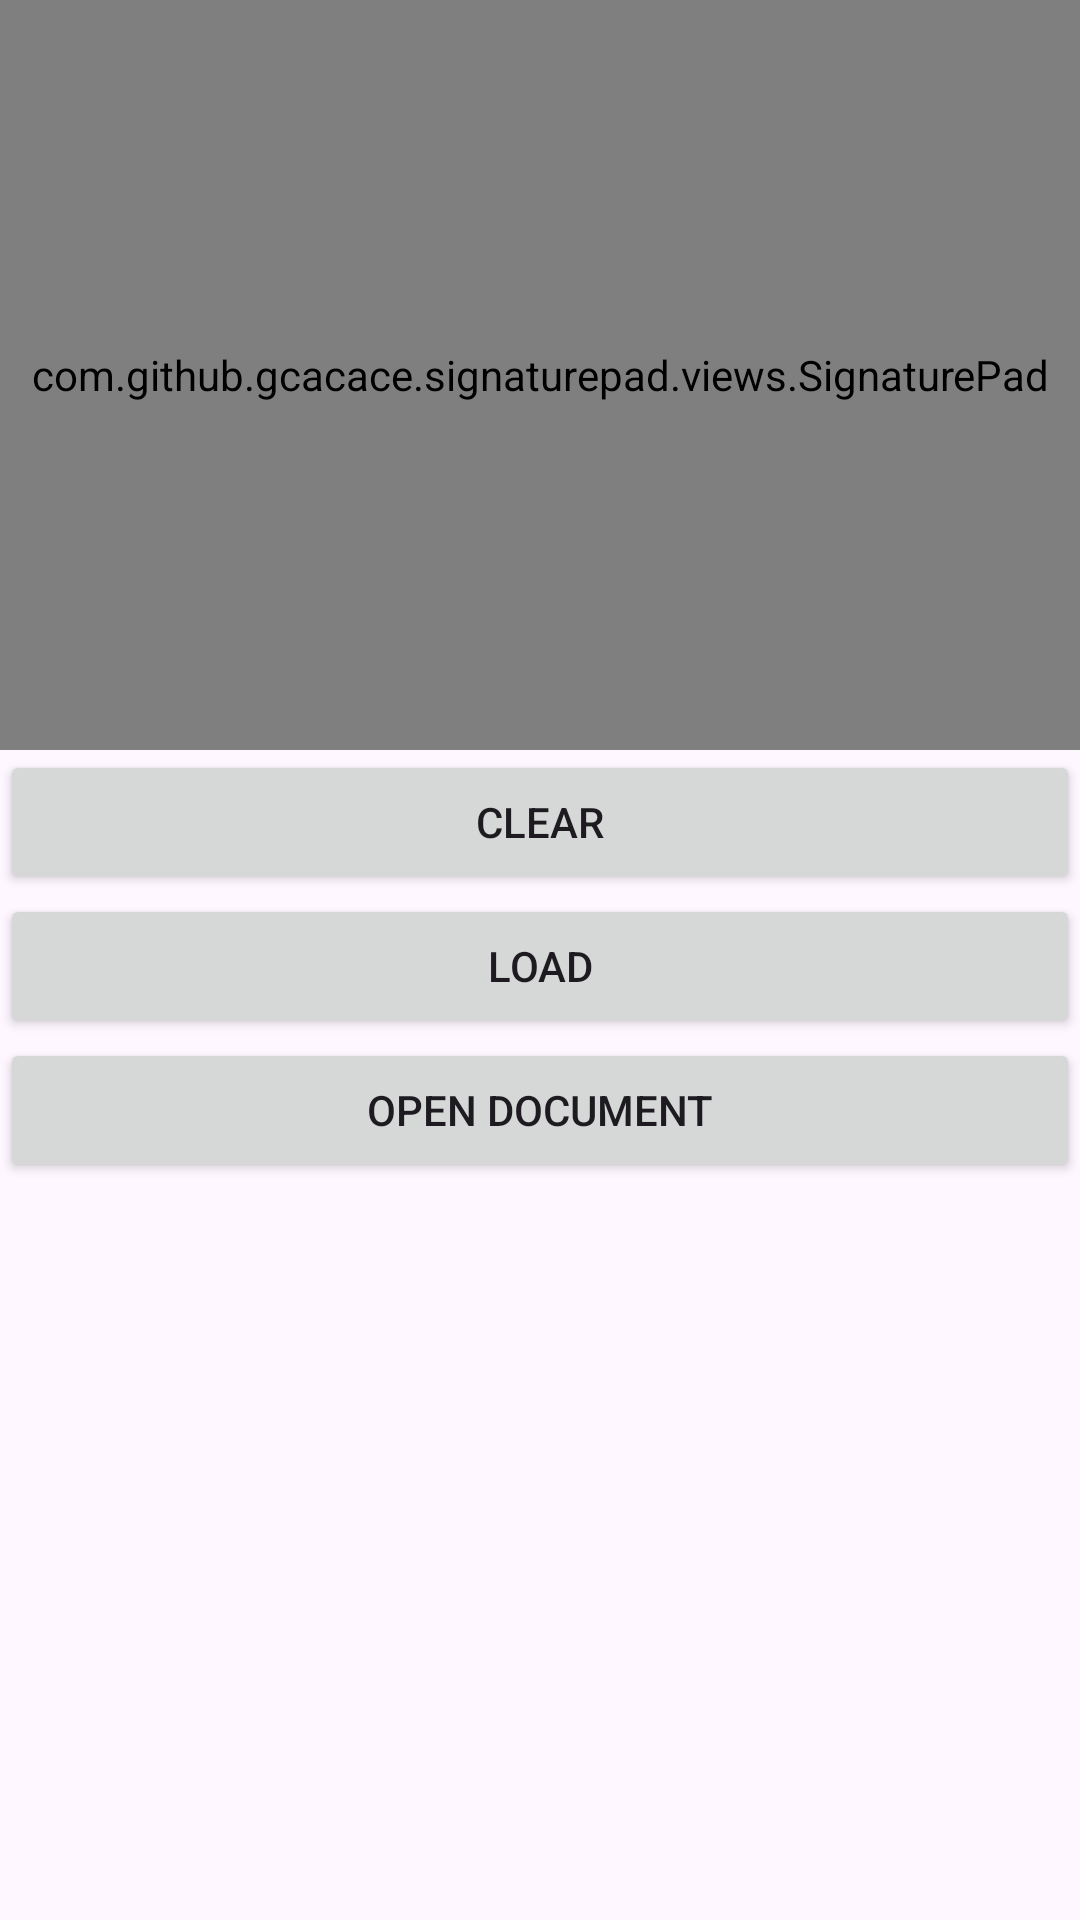

This screen was rendered from an Android layout file. Write that file and the resources it references.
<!-- AndroidManifest.xml: application theme Theme.MyLearingsInJava -->
<!-- res/layout/activity_main.xml -->
<?xml version="1.0" encoding="utf-8"?>
<RelativeLayout xmlns:android="http://schemas.android.com/apk/res/android"
    xmlns:tools="http://schemas.android.com/tools"
    android:layout_width="match_parent"
    android:layout_height="match_parent"
    tools:context=".MainActivity">

    <com.github.gcacace.signaturepad.views.SignaturePad
        android:id="@+id/signature_view"
        android:layout_width="match_parent"
        android:layout_height="250dp"
        android:visibility="visible" />

    <Button
        android:id="@+id/btn_clear"
        android:layout_width="match_parent"
        android:layout_height="wrap_content"
        android:layout_below="@id/signature_view"
        android:text="Clear"
        android:visibility="visible" />

    <Button
        android:id="@+id/btn_load"
        android:layout_width="match_parent"
        android:layout_height="wrap_content"
        android:layout_below="@id/btn_clear"
        android:text="Load"
        android:visibility="visible" />

    <Button
        android:id="@+id/btn_next"
        android:layout_width="match_parent"
        android:layout_height="wrap_content"
        android:layout_below="@id/btn_load"
        android:text="Open Document" />

    <ImageView
        android:id="@+id/iv_signature"
        android:layout_width="match_parent"
        android:layout_height="match_parent"
        android:layout_below="@+id/btn_next"
        android:visibility="visible" />
</RelativeLayout>
<!-- resources referenced by this layout -->
<resources>
  <style name="Theme.MyLearingsInJava" parent="Base.Theme.MyLearingsInJava" />
  <style name="Base.Theme.MyLearingsInJava" parent="Theme.Material3.DayNight.NoActionBar">
          
          
      </style>
</resources>
